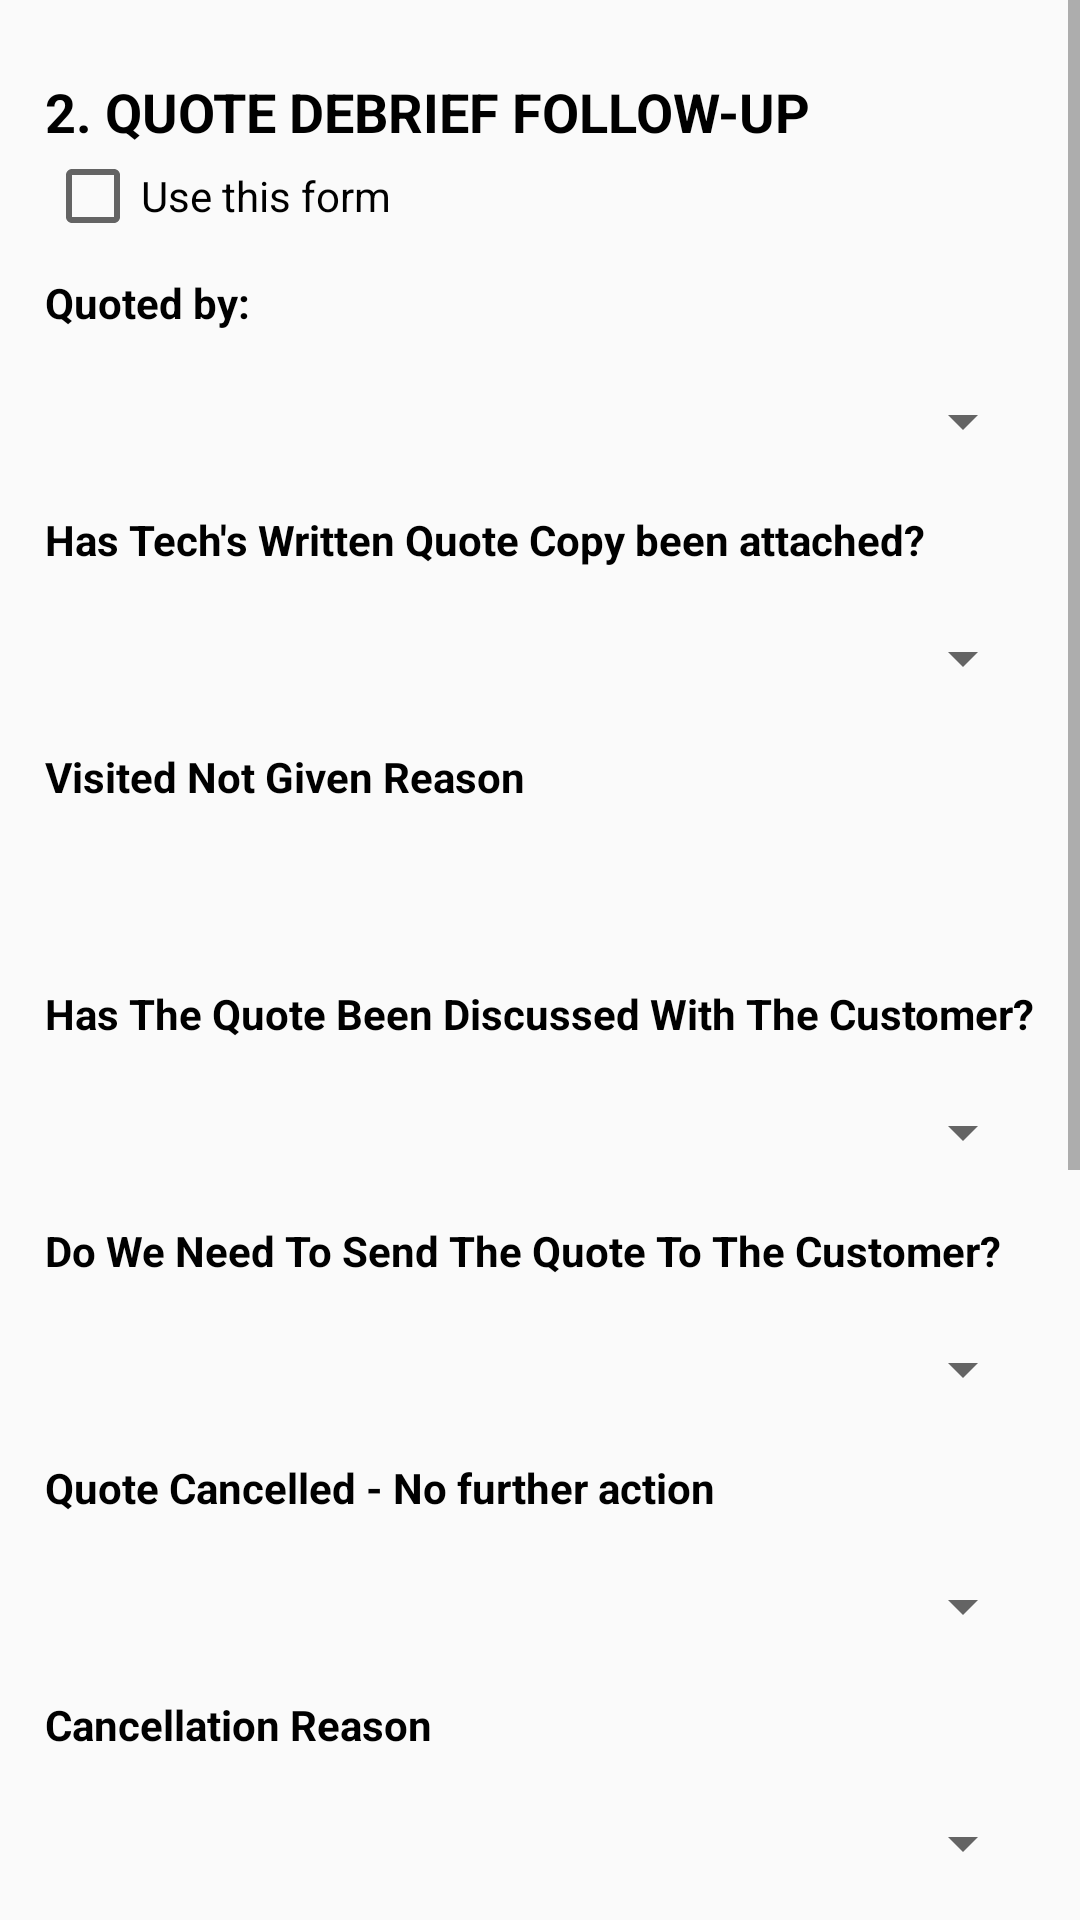

Reconstruct the res/layout file that produces this screen, plus the resources it refers to.
<!-- AndroidManifest.xml: application theme AppTheme -->
<!-- res/layout/jobsummay_layout2.xml -->
<?xml version="1.0" encoding="utf-8"?>
<LinearLayout xmlns:android="http://schemas.android.com/apk/res/android"
    android:layout_width="match_parent"
    android:layout_height="match_parent"
    android:orientation="vertical">

    <ScrollView
        android:layout_width="match_parent"
        android:layout_height="match_parent">

        <LinearLayout
            android:layout_width="match_parent"
            android:layout_height="match_parent"
            android:layout_margin="10dp"
            android:orientation="vertical"
            android:padding="5dp">

            <TextView
                android:layout_width="match_parent"
                android:layout_height="wrap_content"
                android:layout_marginTop="10dp"
                android:text="2. QUOTE DEBRIEF FOLLOW-UP"
                android:textAllCaps="true"
                android:textColor="@color/black"
                android:textSize="@dimen/text_header"
                android:textStyle="bold" />

            <CheckBox
                android:layout_width="match_parent"
                android:layout_height="wrap_content"
                android:text="Use this form" />

            <TextView
                android:layout_width="match_parent"
                android:layout_height="wrap_content"
                android:layout_marginTop="10dp"
                android:text="Quoted by:"
                android:textColor="@color/black"
                android:textStyle="bold" />

            <LinearLayout
                android:layout_width="match_parent"
                android:layout_height="40dp"
                android:layout_marginTop="10dp"
                android:background="@drawable/x_border_et">

                <Spinner
                    android:id="@+id/spQuotedBy"
                    android:layout_width="match_parent"
                    android:layout_height="match_parent">

                </Spinner>

            </LinearLayout>

            <TextView
                android:layout_width="match_parent"
                android:layout_height="wrap_content"
                android:layout_marginTop="10dp"
                android:text="Has Tech's Written Quote Copy been attached?"
                android:textColor="@color/black"
                android:textStyle="bold" />

            <LinearLayout
                android:layout_width="match_parent"
                android:layout_height="40dp"
                android:layout_marginTop="10dp"
                android:background="@drawable/x_border_et">

                <Spinner
                    android:id="@+id/spQuoteCopyAttached"
                    android:layout_width="match_parent"
                    android:layout_height="match_parent">

                </Spinner>

            </LinearLayout>

            <TextView
                android:layout_width="match_parent"
                android:layout_height="wrap_content"
                android:layout_marginTop="10dp"
                android:text="Visited Not Given Reason"
                android:textColor="@color/black"
                android:textStyle="bold" />

            <LinearLayout
                android:layout_width="match_parent"
                android:layout_height="40dp"
                android:layout_marginTop="10dp"
                android:background="@drawable/x_border_et">

                <EditText
                    android:id="@+id/etVisitedNotGivenReason"
                    android:layout_width="match_parent"
                    android:layout_height="match_parent"
                    android:background="@null"
                    android:paddingLeft="8dp"
                    android:paddingRight="8dp">

                </EditText>

            </LinearLayout>

            <TextView
                android:layout_width="match_parent"
                android:layout_height="wrap_content"
                android:layout_marginTop="10dp"
                android:text="Has The Quote Been Discussed With The Customer?"
                android:textColor="@color/black"
                android:textStyle="bold" />

            <LinearLayout
                android:layout_width="match_parent"
                android:layout_height="40dp"
                android:layout_marginTop="10dp"
                android:background="@drawable/x_border_et">

                <Spinner
                    android:id="@+id/spQuoteDiscussedCustomer"
                    android:layout_width="match_parent"
                    android:layout_height="match_parent">

                </Spinner>

            </LinearLayout>

            <TextView
                android:layout_width="match_parent"
                android:layout_height="wrap_content"
                android:layout_marginTop="10dp"
                android:text="Do We Need To Send The Quote To The Customer?"
                android:textColor="@color/black"
                android:textStyle="bold" />

            <LinearLayout
                android:layout_width="match_parent"
                android:layout_height="40dp"
                android:layout_marginTop="10dp"
                android:background="@drawable/x_border_et">

                <Spinner
                    android:id="@+id/spSendQuoteCustomer"
                    android:layout_width="match_parent"
                    android:layout_height="match_parent">

                </Spinner>

            </LinearLayout>

            <TextView
                android:layout_width="match_parent"
                android:layout_height="wrap_content"
                android:layout_marginTop="10dp"
                android:text="Quote Cancelled - No further action"
                android:textColor="@color/black"
                android:textStyle="bold" />

            <LinearLayout
                android:layout_width="match_parent"
                android:layout_height="40dp"
                android:layout_marginTop="10dp"
                android:background="@drawable/x_border_et">

                <Spinner
                    android:id="@+id/spQuoteCancelledFurther"
                    android:layout_width="match_parent"
                    android:layout_height="match_parent">

                </Spinner>

            </LinearLayout>

            <TextView
                android:layout_width="match_parent"
                android:layout_height="wrap_content"
                android:layout_marginTop="10dp"
                android:text="Cancellation Reason"
                android:textColor="@color/black"
                android:textStyle="bold" />

            <LinearLayout
                android:layout_width="match_parent"
                android:layout_height="40dp"
                android:layout_marginTop="10dp"
                android:background="@drawable/x_border_et">

                <Spinner
                    android:id="@+id/spCancellationReason"
                    android:layout_width="match_parent"
                    android:layout_height="match_parent">

                </Spinner>

            </LinearLayout>

            <TextView
                android:layout_width="match_parent"
                android:layout_height="wrap_content"
                android:layout_marginTop="10dp"
                android:text="Is Quote Reschedule Required?"
                android:textColor="@color/black"
                android:textStyle="bold" />

            <LinearLayout
                android:layout_width="match_parent"
                android:layout_height="40dp"
                android:layout_marginTop="10dp"
                android:background="@drawable/x_border_et">

                <Spinner
                    android:id="@+id/spQuoteRescheduleRequired"
                    android:layout_width="match_parent"
                    android:layout_height="match_parent">

                </Spinner>

            </LinearLayout>

            <TextView
                android:layout_width="match_parent"
                android:layout_height="wrap_content"
                android:layout_marginTop="10dp"
                android:text="Was The Quote Instantly Converted?"
                android:textColor="@color/black"
                android:textStyle="bold" />

            <LinearLayout
                android:layout_width="match_parent"
                android:layout_height="40dp"
                android:layout_marginTop="10dp"
                android:background="@drawable/x_border_et">

                <Spinner
                    android:id="@+id/spWasTheQuoteInstantlyConverted"
                    android:layout_width="match_parent"
                    android:layout_height="match_parent">

                </Spinner>

            </LinearLayout>

            <TextView
                android:layout_width="match_parent"
                android:layout_height="wrap_content"
                android:layout_marginTop="10dp"
                android:text="Booked Job Date"
                android:textColor="@color/black"
                android:textStyle="bold" />

            <LinearLayout
                android:layout_width="match_parent"
                android:layout_height="40dp"
                android:layout_marginTop="10dp"
                android:background="@drawable/x_border_et">

                <TextView
                    android:id="@+id/tvBookedJobDate"
                    android:layout_width="match_parent"
                    android:layout_height="match_parent"
                    android:background="@color/light_grey"
                    android:gravity="center" />

            </LinearLayout>

            <TextView
                android:layout_width="match_parent"
                android:layout_height="wrap_content"
                android:layout_marginTop="10dp"
                android:text="Booked Job Time"
                android:textColor="@color/black"
                android:textStyle="bold" />

            <LinearLayout
                android:layout_width="match_parent"
                android:layout_height="40dp"
                android:layout_marginTop="10dp"
                android:background="@drawable/x_border_et">

                <TextView
                    android:id="@+id/tvBookedJobTime"
                    android:layout_width="match_parent"
                    android:layout_height="match_parent"
                    android:background="@color/light_grey"
                    android:gravity="center" />

            </LinearLayout>

            <TextView
                android:layout_width="match_parent"
                android:layout_height="wrap_content"
                android:layout_marginTop="10dp"
                android:text="Booked Job Tech"
                android:textColor="@color/black"
                android:textStyle="bold" />

            <LinearLayout
                android:layout_width="match_parent"
                android:layout_height="40dp"
                android:layout_marginTop="10dp"
                android:background="@drawable/x_border_et">

                <Spinner
                    android:id="@+id/spBookedJobTech"
                    android:layout_width="match_parent"
                    android:layout_height="match_parent" />

            </LinearLayout>

            <View
                android:layout_width="match_parent"
                android:layout_height="1dp"
                android:layout_marginTop="15dp"
                android:background="@color/black" />


        </LinearLayout>

    </ScrollView>

</LinearLayout>
<!-- resources referenced by this layout -->
<resources>
  <color name="black">#000000</color>
  <color name="light_grey">#EEEEEE</color>
  <dimen name="text_header">18dp</dimen>
  <style name="AppTheme" parent="Theme.AppCompat.Light.NoActionBar">
          
          <item name="colorPrimary">@color/colorPrimary</item>
          <item name="colorPrimaryDark">@color/colorPrimaryDark</item>
          <item name="colorAccent">@color/black</item>
          <item name="coordinatorLayoutStyle">@style/Widget.Support.CoordinatorLayout</item>
      </style>
  <color name="colorPrimary">#1ba7ac</color>
  <color name="colorPrimaryDark">#1b878b</color>
</resources>
